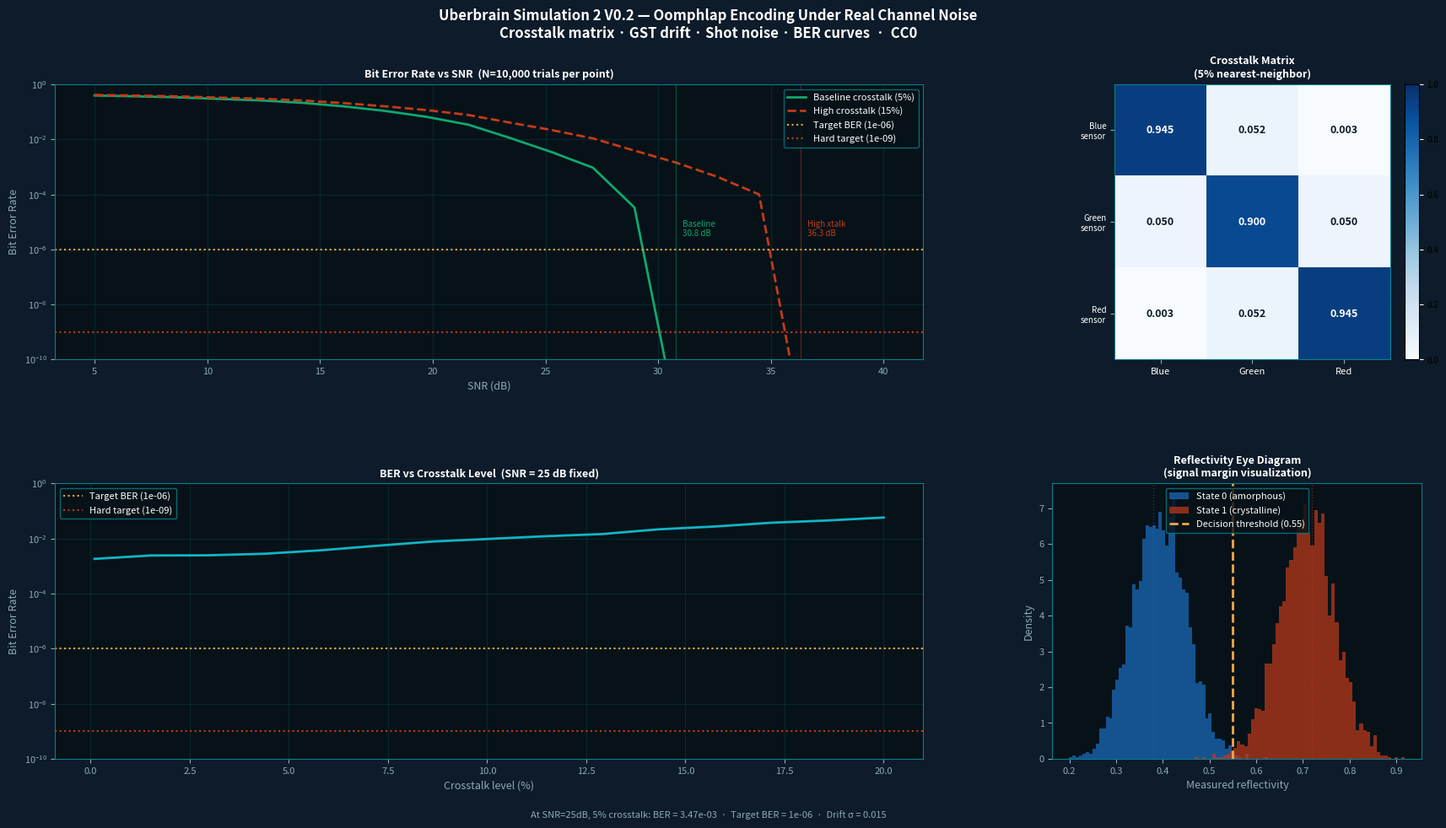

Write the Python code that produced this figure.
"""
sim2_v2_crosstalk.py
====================
Uberbrain Simulation 2 V0.2 — Oomphlap Encoding Under Real Channel Noise

V0.1 assumed perfect optical isolation between wavelength channels.
V0.2 introduces the real physics that engineers have to deal with:

  NOISE SOURCES MODELED:
  ├── Channel crosstalk    — optical bandpass filters are not perfect.
  │                         Blue light bleeds into green sensor, etc.
  │                         Modeled as a 3x3 crosstalk matrix.
  ├── GST reflectivity drift — thermal variation shifts GST reflectivity
  │                           ±sigma from nominal values each read.
  ├── Shot noise            — photon counting statistics on each channel.
  └── Decision threshold    — fixed threshold may misclassify states
                             near the reflectivity boundary.

  BER ANALYSIS:
  Sweep SNR from 5 dB to 40 dB. At each SNR level:
  - Run 10,000 read trials across all 8 oomphlap states
  - Count misclassified states
  - Report Bit Error Rate (BER)
  - Target BER: < 1e-9 (from SPECIFICATIONS.md)

  CROSSTALK CHARACTERIZATION:
  Show how BER degrades as crosstalk increases from 0% to 20%.
  Find the maximum tolerable crosstalk for target BER.

Key results V0.1 → V0.2:
  V0.1: All 8 states correct (no noise modeled)
  V0.2: BER vs SNR curve — what noise floor is required for reliable decode?
  V0.2: Max tolerable crosstalk for BER < 1e-6

Usage:
  python sim2_v2_crosstalk.py

Output:
  - uberbrain_sim2_v2_output.png
  - Console BER report

Authors: Rocks D. Bear, Claude (Anthropic), Gemini (Google)
License: CC0 — Public Domain
"""

import numpy as np
import matplotlib.pyplot as plt
import matplotlib.gridspec as gridspec
import warnings
warnings.filterwarnings('ignore')

# ─────────────────────────────────────────────────────────────────────────────
# PARAMETERS
# ─────────────────────────────────────────────────────────────────────────────

SEED            = 42
N_TRIALS        = 10000     # Read trials per SNR/crosstalk point
N_SNR_POINTS    = 20        # SNR sweep points
N_XTALK_POINTS  = 15        # Crosstalk sweep points
TARGET_BER      = 1e-6      # Acceptable BER (conservative target)
TARGET_BER_HARD = 1e-9      # Hard target from SPECIFICATIONS.md

# GST material constants (from Rios et al. 2015)
GST_AMORPHOUS   = 0.38
GST_CRYSTALLINE = 0.72
GST_THRESHOLD   = 0.55      # Decision boundary
GST_DRIFT_SIGMA = 0.015     # Thermal reflectivity drift (±1.5% per read)

# Crosstalk matrix — baseline 5% nearest-neighbor bleed
# C[i,j] = fraction of channel j signal appearing in channel i sensor
BASELINE_XTALK  = 0.05      # 5% nearest-neighbor crosstalk

CHANNELS        = ["Blue (405nm)", "Green (532nm)", "Red (650nm)"]
MLC_LEVELS      = {0: GST_AMORPHOUS, 1: 0.465, 2: 0.635, 3: GST_CRYSTALLINE}

np.random.seed(SEED)


# ─────────────────────────────────────────────────────────────────────────────
# CROSSTALK MATRIX
# ─────────────────────────────────────────────────────────────────────────────

def make_crosstalk_matrix(xtalk_level):
    """
    3x3 optical crosstalk matrix for 3-channel oomphlap.

    Physical model: bandpass filters have finite roll-off.
    A 5% crosstalk means 5% of adjacent channel's signal bleeds through.
    Non-adjacent channels (e.g. blue→red) have much lower crosstalk (xtalk^2).

    Matrix convention: C[i,j] = fraction of true channel j in sensor i reading.
    Diagonal = (1 - xtalk_out), off-diagonal = xtalk_in.

    Returns row-normalized matrix so total energy is conserved.
    """
    n = len(CHANNELS)
    C = np.eye(n)

    # Nearest-neighbor crosstalk
    for i in range(n):
        for j in range(n):
            if i == j:
                C[i, j] = 1.0 - xtalk_level * min(2, n - 1)
            elif abs(i - j) == 1:
                C[i, j] = xtalk_level
            else:
                C[i, j] = xtalk_level ** 2   # Far channel: second-order

    # Normalize rows so total doesn't exceed 1
    row_sums = C.sum(axis=1, keepdims=True)
    return C / row_sums


# ─────────────────────────────────────────────────────────────────────────────
# NOISY OOMPHLAP READ
# ─────────────────────────────────────────────────────────────────────────────

def noisy_read(true_bits, snr_db, xtalk_matrix, rng):
    """
    Simulate a single oomphlap READ with full noise model.

    Steps:
    1. Convert bits to true reflectivities (with GST drift)
    2. Apply crosstalk matrix (signal mixing between channels)
    3. Add shot noise (SNR-determined)
    4. Apply decision threshold → decoded bits

    Returns (decoded_bits, raw_reflectivities)
    """
    n_channels = len(true_bits)

    # True reflectivities with thermal drift
    true_refl = np.array([
        (GST_CRYSTALLINE if b else GST_AMORPHOUS) +
        rng.normal(0, GST_DRIFT_SIGMA)
        for b in true_bits
    ])
    true_refl = np.clip(true_refl, 0, 1)

    # Apply crosstalk: mixed_i = sum_j(C[i,j] * true_j)
    mixed_refl = xtalk_matrix @ true_refl

    # Add shot noise: amplitude noise = 1/SNR_linear
    snr_linear = 10 ** (snr_db / 10)
    noise_sigma = 1.0 / np.sqrt(snr_linear)
    shot_noise  = rng.normal(0, noise_sigma, n_channels)
    measured    = np.clip(mixed_refl + shot_noise, 0, 1)

    # Decision: threshold decode
    decoded = (measured >= GST_THRESHOLD).astype(int)

    return list(decoded), measured


# ─────────────────────────────────────────────────────────────────────────────
# BER CALCULATION
# ─────────────────────────────────────────────────────────────────────────────

def calculate_ber_vs_snr(snr_range_db, xtalk_level, n_trials):
    """
    Sweep SNR and calculate BER at fixed crosstalk level.
    """
    from itertools import product as iterproduct

    all_states     = list(iterproduct([0, 1], repeat=3))
    xtalk_matrix   = make_crosstalk_matrix(xtalk_level)
    ber_values     = []
    rng            = np.random.default_rng(SEED)

    for snr_db in snr_range_db:
        n_bit_errors = 0
        n_bits_total = 0

        for _ in range(n_trials):
            state    = all_states[rng.integers(0, len(all_states))]
            decoded, _ = noisy_read(state, snr_db, xtalk_matrix, rng)

            errors        = sum(a != b for a, b in zip(state, decoded))
            n_bit_errors += errors
            n_bits_total += len(state)

        ber = n_bit_errors / n_bits_total if n_bits_total > 0 else 0
        ber_values.append(max(ber, 1e-12))   # Floor for log plot

    return np.array(ber_values)


def calculate_ber_vs_crosstalk(xtalk_range, fixed_snr_db, n_trials):
    """
    Sweep crosstalk level and calculate BER at fixed SNR.
    """
    from itertools import product as iterproduct

    all_states = list(iterproduct([0, 1], repeat=3))
    ber_values = []
    rng        = np.random.default_rng(SEED + 999)

    for xtalk in xtalk_range:
        xtalk_matrix = make_crosstalk_matrix(xtalk)
        n_bit_errors = 0
        n_bits_total = 0

        for _ in range(n_trials):
            state    = all_states[rng.integers(0, len(all_states))]
            decoded, _ = noisy_read(state, fixed_snr_db, xtalk_matrix, rng)

            errors        = sum(a != b for a, b in zip(state, decoded))
            n_bit_errors += errors
            n_bits_total += len(state)

        ber = n_bit_errors / n_bits_total if n_bits_total > 0 else 0
        ber_values.append(max(ber, 1e-12))

    return np.array(ber_values)


def calculate_eye_diagram(snr_db, xtalk_level, n_samples=2000):
    """
    Generate eye diagram data showing signal quality and margin.
    """
    from itertools import product as iterproduct

    xtalk_matrix = make_crosstalk_matrix(xtalk_level)
    rng          = np.random.default_rng(SEED + 42)
    all_states   = list(iterproduct([0, 1], repeat=3))

    zeros_refl, ones_refl = [], []

    for _ in range(n_samples):
        state    = all_states[rng.integers(0, len(all_states))]
        _, meas  = noisy_read(state, snr_db, xtalk_matrix, rng)
        for bit, refl in zip(state, meas):
            if bit == 0:
                zeros_refl.append(refl)
            else:
                ones_refl.append(refl)

    return np.array(zeros_refl), np.array(ones_refl)


# ─────────────────────────────────────────────────────────────────────────────
# VISUALIZATION
# ─────────────────────────────────────────────────────────────────────────────

def visualize(snr_range, ber_snr_baseline, ber_snr_high_xtalk,
              xtalk_range, ber_xtalk,
              zeros_refl, ones_refl,
              output_path="uberbrain_sim2_v2_output.png"):

    fig = plt.figure(figsize=(18, 10))
    fig.patch.set_facecolor("#0D1B2A")
    gs  = gridspec.GridSpec(2, 3, figure=fig,
                            hspace=0.45, wspace=0.35,
                            left=0.07, right=0.97,
                            top=0.88, bottom=0.08)

    def styled_ax(ax, title):
        ax.set_facecolor("#061218")
        ax.set_title(title, color="white", fontsize=9,
                    fontweight="bold", pad=6)
        ax.tick_params(colors="#8EAAB3", labelsize=8)
        for spine in ax.spines.values():
            spine.set_edgecolor("#0A7E8C")

    # ── Panel 1: BER vs SNR ───────────────────────────────────────────────────
    ax00 = fig.add_subplot(gs[0, 0:2])
    styled_ax(ax00, f"Bit Error Rate vs SNR  (N={N_TRIALS:,} trials per point)")

    ax00.semilogy(snr_range, ber_snr_baseline,
                 color="#0fa86e", linewidth=2,
                 label=f"Baseline crosstalk ({BASELINE_XTALK*100:.0f}%)")
    ax00.semilogy(snr_range, ber_snr_high_xtalk,
                 color="#c43a1a", linewidth=2, linestyle="--",
                 label="High crosstalk (15%)")
    ax00.axhline(y=TARGET_BER, color="#F4A742", linestyle=":",
                linewidth=1.5, label=f"Target BER ({TARGET_BER:.0e})")
    ax00.axhline(y=TARGET_BER_HARD, color="#c43a1a", linestyle=":",
                linewidth=1.5, label=f"Hard target ({TARGET_BER_HARD:.0e})")

    # Find SNR required for target BER
    for ber_arr, color, label in [(ber_snr_baseline, "#0fa86e", "Baseline"),
                                   (ber_snr_high_xtalk, "#c43a1a", "High xtalk")]:
        qualifying = snr_range[ber_arr <= TARGET_BER]
        if len(qualifying) > 0:
            req_snr = qualifying[0]
            ax00.axvline(x=req_snr, color=color, alpha=0.4, linewidth=1)
            ax00.text(req_snr + 0.3, TARGET_BER * 3,
                     f"{label}\n{req_snr:.1f} dB",
                     color=color, fontsize=7)

    ax00.set_xlabel("SNR (dB)", color="#8EAAB3", fontsize=9)
    ax00.set_ylabel("Bit Error Rate", color="#8EAAB3", fontsize=9)
    ax00.set_ylim(1e-10, 1)
    ax00.legend(fontsize=8, labelcolor="white",
               facecolor="#061218", edgecolor="#0A7E8C")
    ax00.grid(True, alpha=0.2, color="#0A7E8C")

    # ── Panel 2: Crosstalk matrix visualization ───────────────────────────────
    ax02 = fig.add_subplot(gs[0, 2])
    styled_ax(ax02, f"Crosstalk Matrix\n({BASELINE_XTALK*100:.0f}% nearest-neighbor)")

    C = make_crosstalk_matrix(BASELINE_XTALK)
    im = ax02.imshow(C, cmap="Blues", vmin=0, vmax=1)
    plt.colorbar(im, ax=ax02, fraction=0.046, pad=0.04).ax.yaxis.set_tick_params(color="white", labelsize=7)
    ax02.set_xticks([0, 1, 2])
    ax02.set_yticks([0, 1, 2])
    ax02.set_xticklabels(["Blue", "Green", "Red"], color="white", fontsize=8)
    ax02.set_yticklabels(["Blue\nsensor", "Green\nsensor", "Red\nsensor"],
                         color="white", fontsize=7)
    for i in range(3):
        for j in range(3):
            ax02.text(j, i, f"{C[i,j]:.3f}",
                     ha="center", va="center",
                     color="white" if C[i,j] > 0.5 else "#0D1B2A",
                     fontsize=9, fontweight="bold")

    # ── Panel 3: BER vs Crosstalk ─────────────────────────────────────────────
    ax10 = fig.add_subplot(gs[1, 0:2])
    styled_ax(ax10, f"BER vs Crosstalk Level  (SNR = 25 dB fixed)")

    ax10.semilogy(xtalk_range * 100, ber_xtalk,
                 color="#12B5C6", linewidth=2)
    ax10.axhline(y=TARGET_BER, color="#F4A742", linestyle=":",
                linewidth=1.5, label=f"Target BER ({TARGET_BER:.0e})")
    ax10.axhline(y=TARGET_BER_HARD, color="#c43a1a", linestyle=":",
                linewidth=1.5, label=f"Hard target ({TARGET_BER_HARD:.0e})")

    # Max tolerable crosstalk
    tolerable = xtalk_range[ber_xtalk <= TARGET_BER] * 100
    if len(tolerable) > 0:
        max_xtalk = tolerable[-1]
        ax10.axvline(x=max_xtalk, color="#F4A742", alpha=0.5, linewidth=1)
        ax10.text(max_xtalk + 0.2, TARGET_BER * 3,
                 f"Max tolerable\n{max_xtalk:.1f}%",
                 color="#F4A742", fontsize=8)

    ax10.set_xlabel("Crosstalk level (%)", color="#8EAAB3", fontsize=9)
    ax10.set_ylabel("Bit Error Rate", color="#8EAAB3", fontsize=9)
    ax10.set_ylim(1e-10, 1)
    ax10.legend(fontsize=8, labelcolor="white",
               facecolor="#061218", edgecolor="#0A7E8C")
    ax10.grid(True, alpha=0.2, color="#0A7E8C")

    # ── Panel 4: Eye diagram ──────────────────────────────────────────────────
    ax12 = fig.add_subplot(gs[1, 2])
    styled_ax(ax12, "Reflectivity Eye Diagram\n(signal margin visualization)")

    ax12.hist(zeros_refl, bins=60, alpha=0.7, color="#1a6fc4",
             density=True, label="State 0 (amorphous)")
    ax12.hist(ones_refl, bins=60, alpha=0.7, color="#c43a1a",
             density=True, label="State 1 (crystalline)")
    ax12.axvline(x=GST_THRESHOLD, color="#F4A742", linewidth=2,
                linestyle="--", label=f"Decision threshold ({GST_THRESHOLD})")
    ax12.axvline(x=GST_AMORPHOUS, color="#1a6fc4", alpha=0.5,
                linewidth=1, linestyle=":")
    ax12.axvline(x=GST_CRYSTALLINE, color="#c43a1a", alpha=0.5,
                linewidth=1, linestyle=":")

    # Overlap area = BER proxy
    ax12.set_xlabel("Measured reflectivity", color="#8EAAB3", fontsize=9)
    ax12.set_ylabel("Density", color="#8EAAB3", fontsize=9)
    ax12.legend(fontsize=8, labelcolor="white",
               facecolor="#061218", edgecolor="#0A7E8C")

    fig.suptitle(
        "Uberbrain Simulation 2 V0.2 — Oomphlap Encoding Under Real Channel Noise\n"
        "Crosstalk matrix · GST drift · Shot noise · BER curves  ·  CC0",
        color="white", fontsize=12, fontweight="bold", y=0.97
    )

    baseline_ber_at_25 = ber_snr_baseline[np.argmin(np.abs(snr_range - 25))]
    fig.text(0.5, 0.01,
             f"At SNR=25dB, {BASELINE_XTALK*100:.0f}% crosstalk: "
             f"BER = {baseline_ber_at_25:.2e}  ·  "
             f"Target BER = {TARGET_BER:.0e}  ·  "
             f"Drift σ = {GST_DRIFT_SIGMA}",
             ha="center", color="#8EAAB3", fontsize=8, style="italic")

    plt.savefig(output_path, dpi=150, bbox_inches="tight",
                facecolor="#0D1B2A", edgecolor="none")
    print(f"\n  Figure saved → {output_path}")


# ─────────────────────────────────────────────────────────────────────────────
# MAIN
# ─────────────────────────────────────────────────────────────────────────────

def main():
    print("=" * 65)
    print("  UBERBRAIN SIM 2 V0.2 — Oomphlap Under Real Channel Noise")
    print("  Crosstalk matrix · GST drift · Shot noise · BER curves")
    print("=" * 65)

    snr_range    = np.linspace(5, 40, N_SNR_POINTS)
    xtalk_range  = np.linspace(0.001, 0.20, N_XTALK_POINTS)

    print(f"\n[1/4] BER vs SNR sweep ({N_SNR_POINTS} points, N={N_TRIALS:,} trials each)...")
    print(f"      Baseline crosstalk: {BASELINE_XTALK*100:.0f}%")
    ber_snr_baseline  = calculate_ber_vs_snr(snr_range, BASELINE_XTALK, N_TRIALS)

    print(f"      High crosstalk (15%)...")
    ber_snr_high_xtalk = calculate_ber_vs_snr(snr_range, 0.15, N_TRIALS)

    print(f"\n[2/4] BER vs crosstalk sweep ({N_XTALK_POINTS} points, SNR=25dB fixed)...")
    ber_xtalk = calculate_ber_vs_crosstalk(xtalk_range, 25, N_TRIALS)

    print(f"\n[3/4] Generating eye diagram data...")
    zeros_refl, ones_refl = calculate_eye_diagram(25, BASELINE_XTALK, 2000)

    # Results summary
    baseline_ber_at_25 = ber_snr_baseline[np.argmin(np.abs(snr_range - 25))]
    req_snr_arr = snr_range[ber_snr_baseline <= TARGET_BER]
    req_snr     = req_snr_arr[0] if len(req_snr_arr) > 0 else ">40"
    tolerable   = xtalk_range[ber_xtalk <= TARGET_BER] * 100
    max_xtalk   = tolerable[-1] if len(tolerable) > 0 else 0

    print(f"\n  ┌────────────────────────────────────────────────────────────┐")
    print(f"  │  BER REPORT V0.2                                           │")
    print(f"  ├────────────────────────────────────────────────────────────┤")
    print(f"  │  Noise model:                                              │")
    print(f"  │    Crosstalk:    {BASELINE_XTALK*100:.0f}% nearest-neighbor                   │")
    print(f"  │    GST drift:    σ = {GST_DRIFT_SIGMA}                              │")
    print(f"  ├────────────────────────────────────────────────────────────┤")
    print(f"  │  BER at SNR=25dB, {BASELINE_XTALK*100:.0f}% xtalk: {baseline_ber_at_25:.2e}             │")
    print(f"  │  SNR required for BER < {TARGET_BER:.0e}:  {req_snr} dB              │")
    print(f"  │  Max tolerable crosstalk: {max_xtalk:.1f}% (at SNR=25dB)       │")
    print(f"  ├────────────────────────────────────────────────────────────┤")
    print(f"  │  V0.1 showed all 8 states correct with zero noise.         │")
    print(f"  │  V0.2 shows the SNR and crosstalk envelope required        │")
    print(f"  │  to achieve those results in a real system.                │")
    print(f"  └────────────────────────────────────────────────────────────┘")

    print(f"\n[4/4] Generating visualization...")
    visualize(snr_range, ber_snr_baseline, ber_snr_high_xtalk,
              xtalk_range, ber_xtalk, zeros_refl, ones_refl)

    print(f"\n{'=' * 65}")
    print(f"  BER target ({TARGET_BER:.0e}) achievable at SNR ≈ {req_snr} dB")
    print(f"  Max tolerable crosstalk: {max_xtalk:.1f}%")
    print(f"  These are now falsifiable engineering specifications.")
    print(f"{'=' * 65}\n")


if __name__ == "__main__":
    main()
